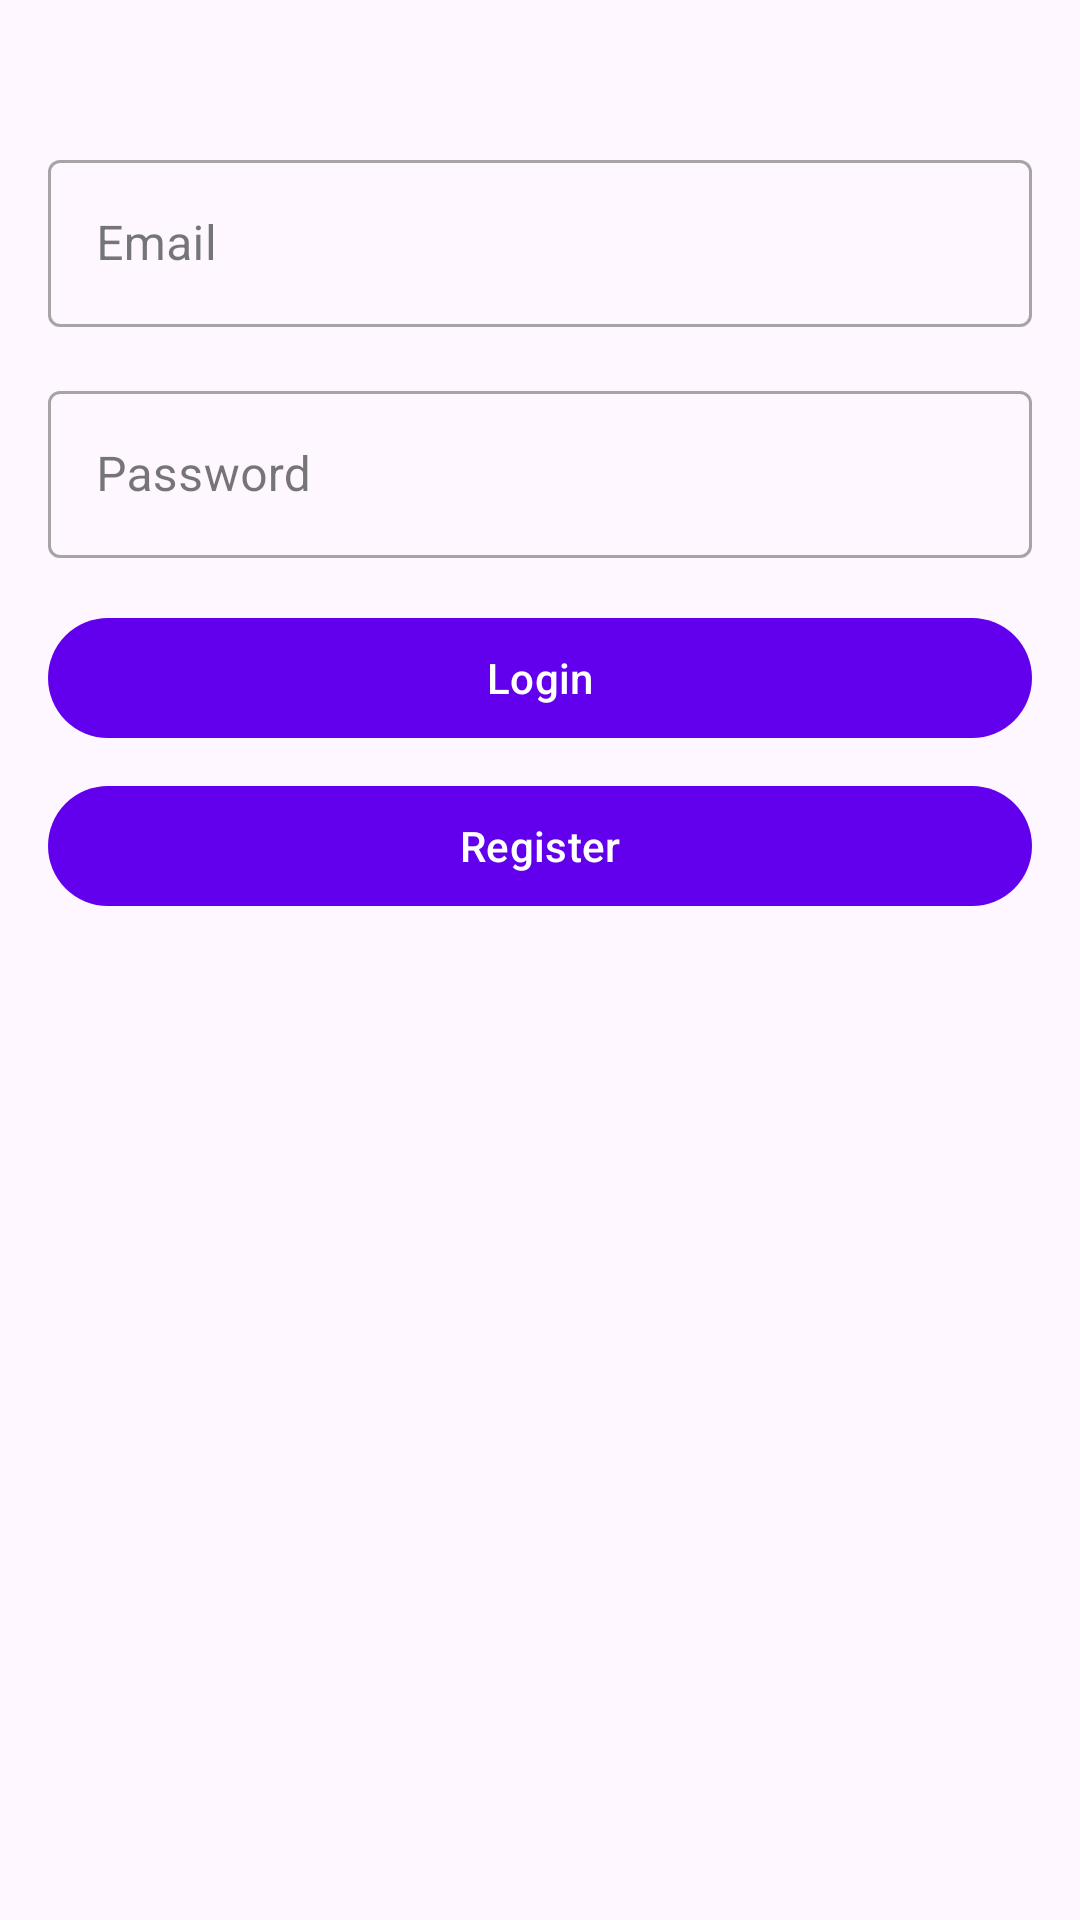

Android layout source for this screen:
<!-- AndroidManifest.xml: application theme Theme.MetroQR -->
<!-- res/layout/activity_login.xml -->
<?xml version="1.0" encoding="utf-8"?>
<androidx.constraintlayout.widget.ConstraintLayout xmlns:android="http://schemas.android.com/apk/res/android"
    xmlns:app="http://schemas.android.com/apk/res-auto"
    android:layout_width="match_parent"
    android:layout_height="match_parent"
    android:padding="16dp">

    <com.google.android.material.textfield.TextInputLayout
        android:id="@+id/emailInputLayout"
        android:layout_width="match_parent"
        android:layout_height="wrap_content"
        android:layout_marginTop="32dp"
        app:layout_constraintTop_toTopOf="parent"
        style="@style/Widget.MaterialComponents.TextInputLayout.OutlinedBox">

        <com.google.android.material.textfield.TextInputEditText
            android:id="@+id/emailEditText"
            android:layout_width="match_parent"
            android:layout_height="wrap_content"
            android:hint="@string/email_hint"
            android:inputType="textEmailAddress" />

    </com.google.android.material.textfield.TextInputLayout>

    <com.google.android.material.textfield.TextInputLayout
        android:id="@+id/passwordInputLayout"
        android:layout_width="match_parent"
        android:layout_height="wrap_content"
        android:layout_marginTop="16dp"
        app:layout_constraintTop_toBottomOf="@id/emailInputLayout"
        style="@style/Widget.MaterialComponents.TextInputLayout.OutlinedBox">

        <com.google.android.material.textfield.TextInputEditText
            android:id="@+id/passwordEditText"
            android:layout_width="match_parent"
            android:layout_height="wrap_content"
            android:hint="@string/password_hint"
            android:inputType="textPassword" />

    </com.google.android.material.textfield.TextInputLayout>

    <com.google.android.material.button.MaterialButton
        android:id="@+id/loginButton"
        android:layout_width="match_parent"
        android:layout_height="wrap_content"
        android:layout_marginTop="16dp"
        android:text="@string/login_button"
        app:layout_constraintTop_toBottomOf="@id/passwordInputLayout" />

    <com.google.android.material.button.MaterialButton
        android:id="@+id/registerButton"
        android:layout_width="match_parent"
        android:layout_height="wrap_content"
        android:layout_marginTop="8dp"
        android:text="@string/register_button"
        app:layout_constraintTop_toBottomOf="@id/loginButton" />

    <ProgressBar
        android:id="@+id/progressBar"
        android:layout_width="wrap_content"
        android:layout_height="wrap_content"
        android:visibility="gone"
        app:layout_constraintBottom_toBottomOf="parent"
        app:layout_constraintEnd_toEndOf="parent"
        app:layout_constraintStart_toStartOf="parent"
        app:layout_constraintTop_toTopOf="parent" />

</androidx.constraintlayout.widget.ConstraintLayout>
<!-- resources referenced by this layout -->
<resources>
  <string name="email_hint">Email</string>
  <string name="login_button">Login</string>
  <string name="password_hint">Password</string>
  <string name="register_button">Register</string>
  <color name="primary">#FF6200EE</color>
  <color name="primary_variant">#FF3700B3</color>
  <color name="white">#FFFFFFFF</color>
  <color name="secondary">#FF03DAC5</color>
  <color name="secondary_variant">#FF018786</color>
  <color name="black">#FF000000</color>
  <color name="md_theme_light_tertiary">#416277</color>
  <color name="md_theme_light_tertiaryContainer">#C4E7FF</color>
  <color name="md_theme_light_onTertiary">#FFFFFF</color>
  <color name="md_theme_light_error">#BA1A1A</color>
  <color name="md_theme_light_errorContainer">#FFDAD6</color>
  <color name="md_theme_light_onError">#FFFFFF</color>
  <color name="md_theme_light_onErrorContainer">#410002</color>
  <color name="md_theme_light_background">#FBFDF9</color>
  <color name="md_theme_light_onBackground">#191C1A</color>
  <color name="md_theme_light_surface">#FBFDF9</color>
  <color name="md_theme_light_onSurface">#191C1A</color>
  <color name="md_theme_light_surfaceVariant">#DBE5DE</color>
  <color name="md_theme_light_onSurfaceVariant">#404944</color>
  <color name="md_theme_light_outline">#707973</color>
  <color name="md_theme_light_inverseOnSurface">#EFF1ED</color>
  <color name="md_theme_light_inverseSurface">#2E312F</color>
  <color name="md_theme_light_inversePrimary">#6CDBAC</color>
  <color name="md_theme_light_shadow">#000000</color>
  <color name="md_theme_light_surfaceTint">#006C4C</color>
  <color name="md_theme_light_outlineVariant">#BFC9C2</color>
  <color name="md_theme_light_scrim">#000000</color>
</resources>
